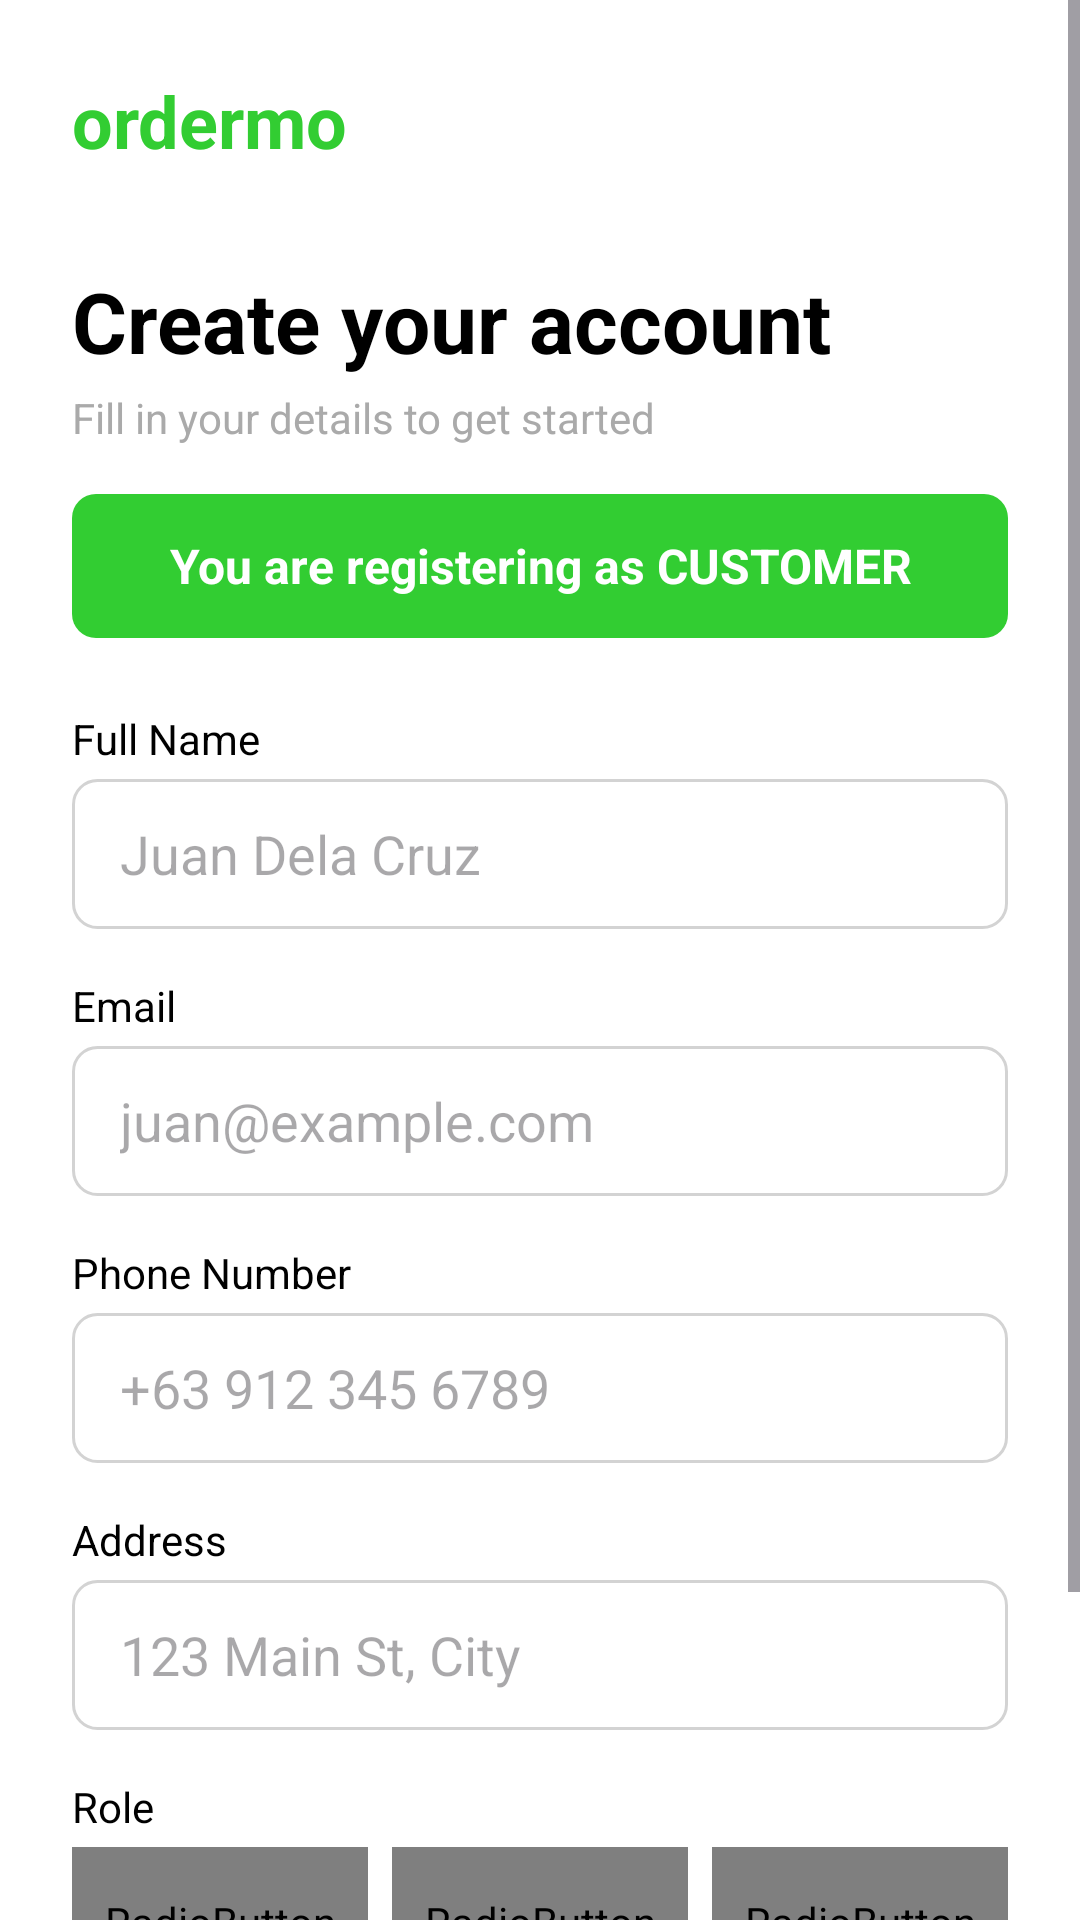

Here is an Android app screen rendered from its layout file. Give the layout XML and the strings, colors and styles it references.
<!-- AndroidManifest.xml: application theme Theme.OrdermoPH -->
<!-- res/layout/activity_registration.xml -->
<?xml version="1.0" encoding="utf-8"?>
<ScrollView xmlns:android="http://schemas.android.com/apk/res/android"
    android:layout_width="match_parent"
    android:layout_height="match_parent"
    android:background="#FFFFFF">

<LinearLayout
    android:layout_width="match_parent"
    android:layout_height="wrap_content"
    android:orientation="vertical"
    android:padding="24dp">

    <TextView
        android:layout_width="wrap_content"
        android:layout_height="wrap_content"
        android:text="ordermo"
        android:textColor="#32CD32"
        android:textSize="24sp"
        android:textStyle="bold" />

    <TextView
        android:layout_width="wrap_content"
        android:layout_height="wrap_content"
        android:layout_marginTop="32dp"
        android:text="Create your account"
        android:textColor="@android:color/black"
        android:textSize="28sp"
        android:textStyle="bold" />

    <TextView
        android:layout_width="wrap_content"
        android:layout_height="wrap_content"
        android:layout_marginTop="4dp"
        android:text="Fill in your details to get started"
        android:textColor="@android:color/darker_gray"
        android:textSize="14sp" />

    <TextView
        android:id="@+id/tvSelectedRole"
        android:layout_width="match_parent"
        android:layout_height="48dp"
        android:layout_marginTop="16dp"
        android:gravity="center"
        android:text="You are registering as CUSTOMER"
        android:textColor="@android:color/white"
        android:textSize="16sp"
        android:textStyle="bold"
        android:background="@drawable/bg_green_rounded" />

    <TextView
        android:layout_width="wrap_content"
        android:layout_height="wrap_content"
        android:layout_marginTop="24dp"
        android:text="Full Name"
        android:textColor="@android:color/black"
        android:textSize="14sp" />

    <EditText
        android:id="@+id/etFullName"
        android:layout_width="match_parent"
        android:layout_height="50dp"
        android:layout_marginTop="4dp"
        android:background="@drawable/bg_border_gray_rounded"
        android:paddingHorizontal="16dp"
        android:hint="Juan Dela Cruz"
        android:inputType="textPersonName" />

    <TextView
        android:layout_width="wrap_content"
        android:layout_height="wrap_content"
        android:layout_marginTop="16dp"
        android:text="Email"
        android:textColor="@android:color/black"
        android:textSize="14sp" />

    <EditText
        android:id="@+id/etEmail"
        android:layout_width="match_parent"
        android:layout_height="50dp"
        android:layout_marginTop="4dp"
        android:background="@drawable/bg_border_gray_rounded"
        android:paddingHorizontal="16dp"
        android:hint="juan@example.com"
        android:inputType="textEmailAddress" />

    <TextView
        android:layout_width="wrap_content"
        android:layout_height="wrap_content"
        android:layout_marginTop="16dp"
        android:text="Phone Number"
        android:textColor="@android:color/black"
        android:textSize="14sp" />

    <EditText
        android:id="@+id/etPhone"
        android:layout_width="match_parent"
        android:layout_height="50dp"
        android:layout_marginTop="4dp"
        android:background="@drawable/bg_border_gray_rounded"
        android:paddingHorizontal="16dp"
        android:hint="+63 912 345 6789"
        android:inputType="phone" />

    <TextView
        android:layout_width="wrap_content"
        android:layout_height="wrap_content"
        android:layout_marginTop="16dp"
        android:text="Address"
        android:textColor="@android:color/black"
        android:textSize="14sp" />

    <EditText
        android:id="@+id/etAddress"
        android:layout_width="match_parent"
        android:layout_height="50dp"
        android:layout_marginTop="4dp"
        android:background="@drawable/bg_border_gray_rounded"
        android:paddingHorizontal="16dp"
        android:hint="123 Main St, City"
        android:inputType="textPostalAddress" />

    <TextView
        android:layout_width="wrap_content"
        android:layout_height="wrap_content"
        android:layout_marginTop="16dp"
        android:text="Role"
        android:textColor="@android:color/black"
        android:textSize="14sp" />

    <RadioGroup
        android:id="@+id/rgRole"
        android:layout_width="match_parent"
        android:layout_height="wrap_content"
        android:layout_marginTop="4dp"
        android:orientation="horizontal">

        <RadioButton
            android:id="@+id/rbCustomer"
            android:layout_width="0dp"
            android:layout_height="50dp"
            android:layout_weight="1"
            android:button="@null"
            android:background="@drawable/bg_role_selector"
            android:gravity="center"
            android:text="Customer"
            android:checked="true"
            android:textColor="@drawable/bg_role_text_selector"
            android:padding="8dp" />

        <RadioButton
            android:id="@+id/rbMerchant"
            android:layout_width="0dp"
            android:layout_height="50dp"
            android:layout_weight="1"
            android:layout_marginHorizontal="8dp"
            android:button="@null"
            android:background="@drawable/bg_role_selector"
            android:gravity="center"
            android:text="Merchant"
            android:textColor="@drawable/bg_role_text_selector"
            android:padding="8dp" />

        <RadioButton
            android:id="@+id/rbRider"
            android:layout_width="0dp"
            android:layout_height="50dp"
            android:layout_weight="1"
            android:button="@null"
            android:background="@drawable/bg_role_selector"
            android:gravity="center"
            android:text="Rider"
            android:textColor="@drawable/bg_role_text_selector"
            android:padding="8dp" />

    </RadioGroup>

    <LinearLayout
        android:id="@+id/layoutServiceArea"
        android:layout_width="match_parent"
        android:layout_height="wrap_content"
        android:layout_marginTop="16dp"
        android:orientation="vertical"
        android:visibility="gone">

        <TextView
            android:layout_width="wrap_content"
            android:layout_height="wrap_content"
            android:text="Service Area"
            android:textColor="@android:color/black"
            android:textSize="14sp" />

        <RadioGroup
            android:id="@+id/rgServiceArea"
            android:layout_width="match_parent"
            android:layout_height="wrap_content"
            android:layout_marginTop="4dp"
            android:orientation="vertical">

            <LinearLayout
                android:layout_width="match_parent"
                android:layout_height="wrap_content"
                android:orientation="horizontal">

                <RadioButton
                    android:id="@+id/rbAreaZambales"
                    android:layout_width="0dp"
                    android:layout_height="50dp"
                    android:layout_weight="1"
                    android:button="@null"
                    android:background="@drawable/bg_role_selector"
                    android:gravity="center"
                    android:text="Zambales"
                    android:checked="true"
                    android:textColor="@drawable/bg_role_text_selector"
                    android:padding="6dp"
                    android:textSize="12sp" />

                <RadioButton
                    android:id="@+id/rbAreaBataan"
                    android:layout_width="0dp"
                    android:layout_height="50dp"
                    android:layout_weight="1"
                    android:layout_marginHorizontal="4dp"
                    android:button="@null"
                    android:background="@drawable/bg_role_selector"
                    android:gravity="center"
                    android:text="Bataan"
                    android:textColor="@drawable/bg_role_text_selector"
                    android:padding="6dp"
                    android:textSize="12sp" />

            </LinearLayout>

            <LinearLayout
                android:layout_width="match_parent"
                android:layout_height="wrap_content"
                android:layout_marginTop="4dp"
                android:orientation="horizontal">

                <RadioButton
                    android:id="@+id/rbAreaBulacan"
                    android:layout_width="0dp"
                    android:layout_height="50dp"
                    android:layout_weight="1"
                    android:button="@null"
                    android:background="@drawable/bg_role_selector"
                    android:gravity="center"
                    android:text="Bulacan"
                    android:textColor="@drawable/bg_role_text_selector"
                    android:padding="6dp"
                    android:textSize="12sp" />

                <RadioButton
                    android:id="@+id/rbAreaPampanga"
                    android:layout_width="0dp"
                    android:layout_height="50dp"
                    android:layout_weight="1"
                    android:layout_marginHorizontal="4dp"
                    android:button="@null"
                    android:background="@drawable/bg_role_selector"
                    android:gravity="center"
                    android:text="Pampanga"
                    android:textColor="@drawable/bg_role_text_selector"
                    android:padding="6dp"
                    android:textSize="12sp" />

            </LinearLayout>

        </RadioGroup>

    </LinearLayout>

    <androidx.appcompat.widget.AppCompatButton
        android:id="@+id/btnRegister"
        android:layout_width="match_parent"
        android:layout_height="50dp"
        android:layout_marginTop="32dp"
        android:background="@drawable/bg_green_rounded"
        android:text="Confirm &amp; Continue"
        android:textAllCaps="false"
        android:textColor="@android:color/white"
        android:textSize="16sp" />

</LinearLayout>

</ScrollView>
<!-- resources referenced by this layout -->
<resources>
  <!-- drawable bg_border_gray_rounded (drawable) -->
  <?xml version="1.0" encoding="utf-8"?>
  <shape xmlns:android="http://schemas.android.com/apk/res/android"
      android:shape="rectangle">
  
      <solid android:color="#FFFFFF" />
  
      <stroke
          android:width="1dp"
          android:color="#D3D3D3" />
  
      <corners android:radius="8dp" />
  
  </shape>
  <!-- drawable bg_green_rounded (drawable) -->
  <?xml version="1.0" encoding="utf-8"?>
  <shape xmlns:android="http://schemas.android.com/apk/res/android"
      android:shape="rectangle">
  
      <solid android:color="#32CD32" />
  
      <corners android:radius="8dp" />
  
      <padding
          android:bottom="10dp"
          android:left="10dp"
          android:right="10dp"
          android:top="10dp" />
  
  </shape>
  <!-- drawable bg_role_selector (drawable) -->
  <?xml version="1.0" encoding="utf-8"?>
  <selector xmlns:android="http://schemas.android.com/apk/res/android">
      <item android:state_checked="true">
          <shape android:shape="rectangle">
              <solid android:color="#32CD32" />
              <corners android:radius="8dp" />
          </shape>
      </item>
      <item>
          <shape android:shape="rectangle">
              <solid android:color="#FFFFFF" />
              <stroke android:width="1dp" android:color="#CCCCCC" />
              <corners android:radius="8dp" />
          </shape>
      </item>
  </selector>
  <style name="Theme.OrdermoPH" parent="Base.Theme.OrdermoPH" />
  <style name="Base.Theme.OrdermoPH" parent="Theme.Material3.DayNight.NoActionBar">
          
          
      </style>
</resources>
